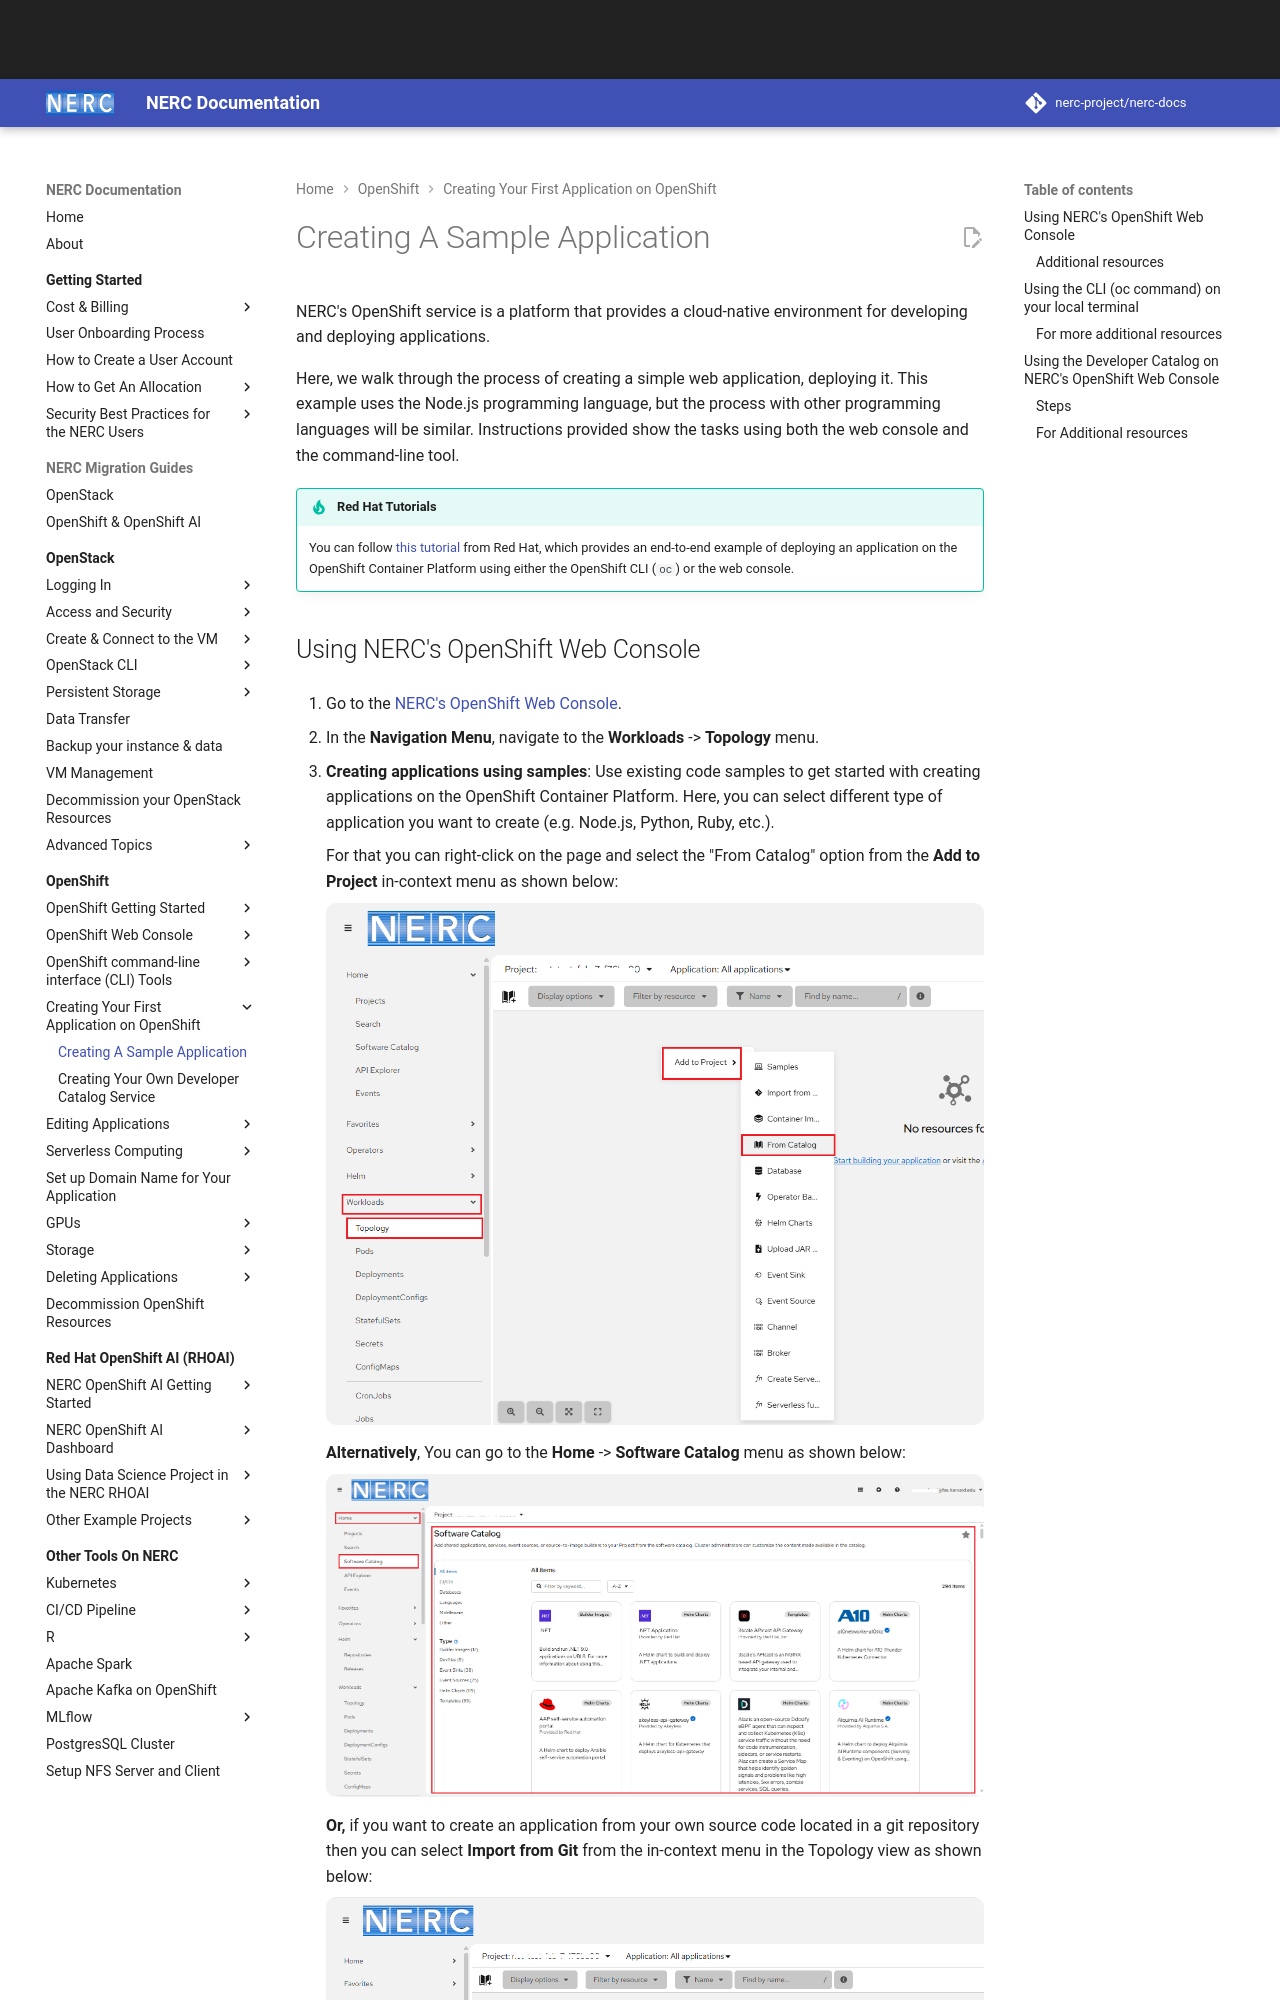

repository: nerc-project/nerc-docs · page: openshift/applications/creating-a-sample-application/index.html · generator: mkdocs

# Creating A Sample Application

NERC's OpenShift service is a platform that provides a cloud-native environment
for developing and deploying applications.

Here, we walk through the process of creating a simple web application,
deploying it. This example uses the Node.js programming language, but the process
with other programming languages will be similar. Instructions provided show the
tasks using both the web console and the command-line tool.

!!! tip "Red Hat Tutorials"

    You can follow [this tutorial](https://docs.redhat.com/en/documentation/openshift_container_platform/4.19/html/tutorials/tutorials-overview)
    from Red Hat, which provides an end-to-end example of deploying an application
    on the OpenShift Container Platform using either the OpenShift CLI (`oc`) or
    the web console.
